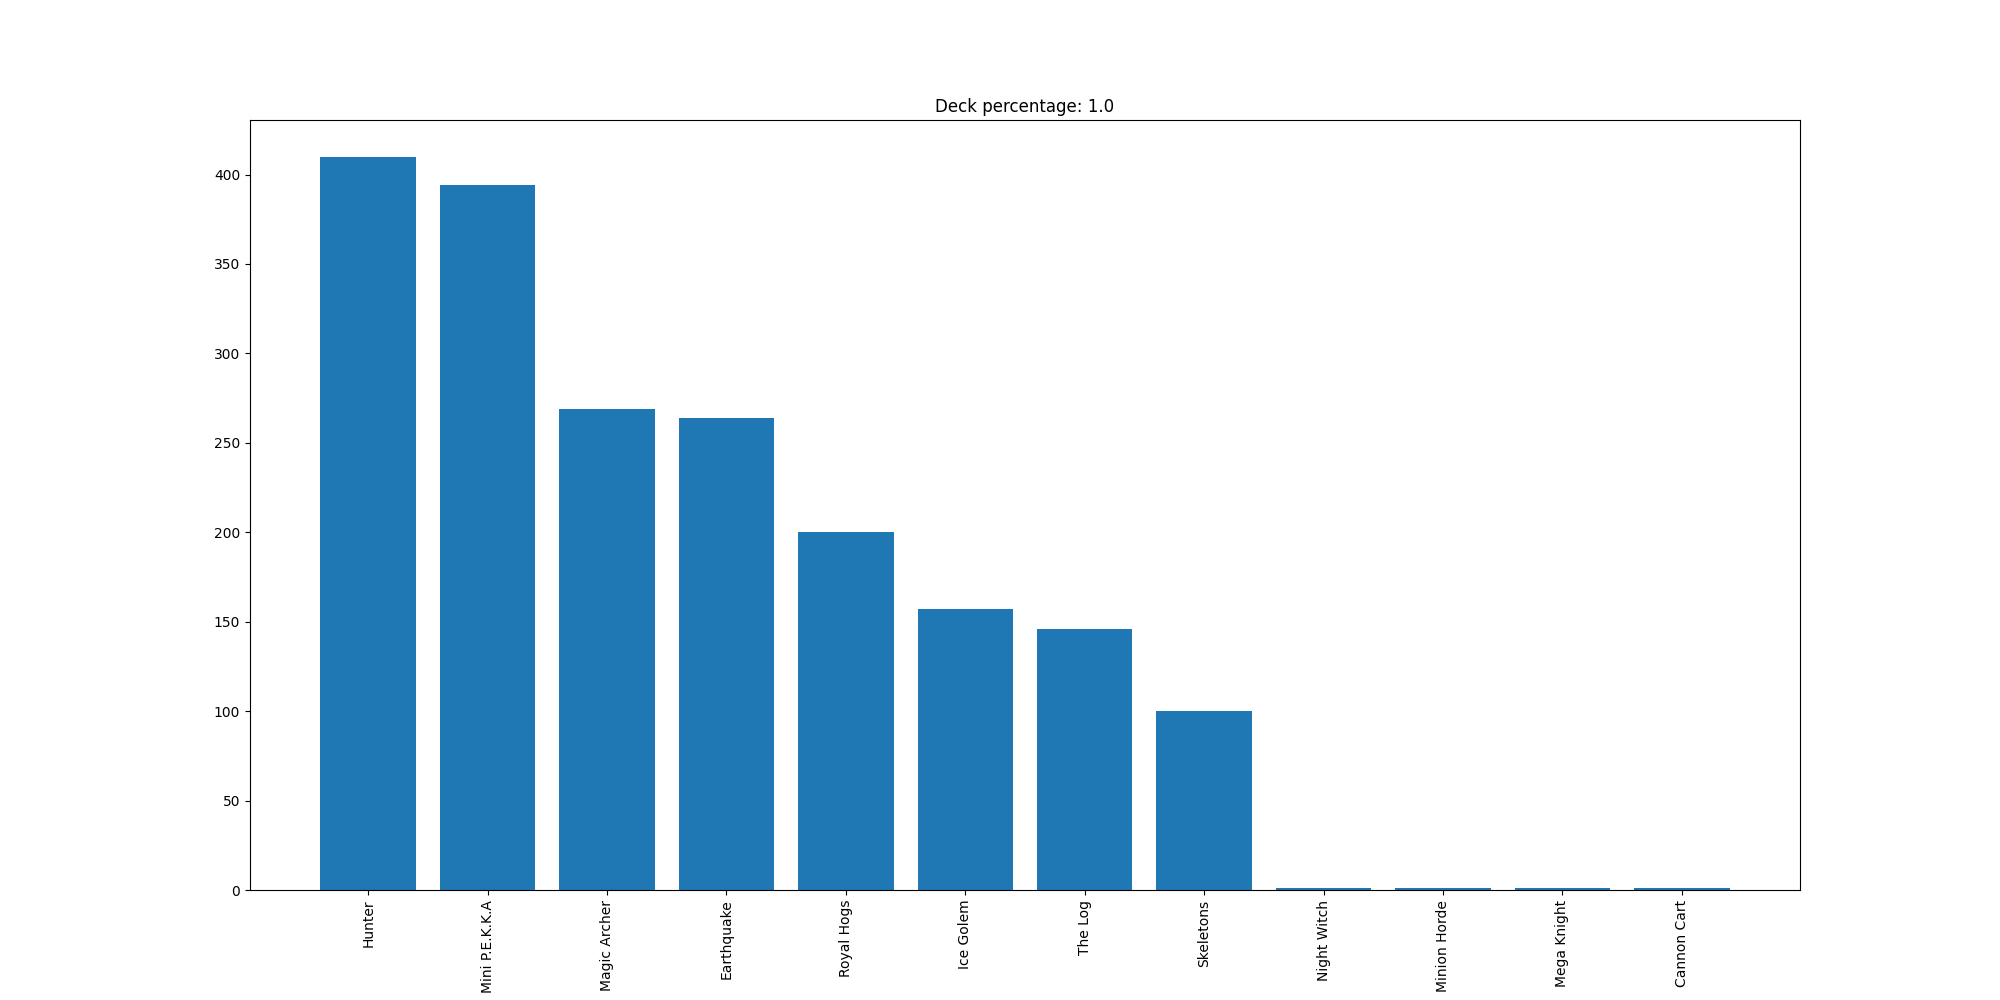

The table this chart was drawn from, first rows:
Hunter, 410
Mini P.E.K.K.A, 394
Magic Archer, 269
Earthquake, 264
Royal Hogs, 200
Ice Golem, 157
The Log, 146
Skeletons, 100
Night Witch, 1
Minion Horde, 1
Mega Knight, 1
Cannon Cart, 1
